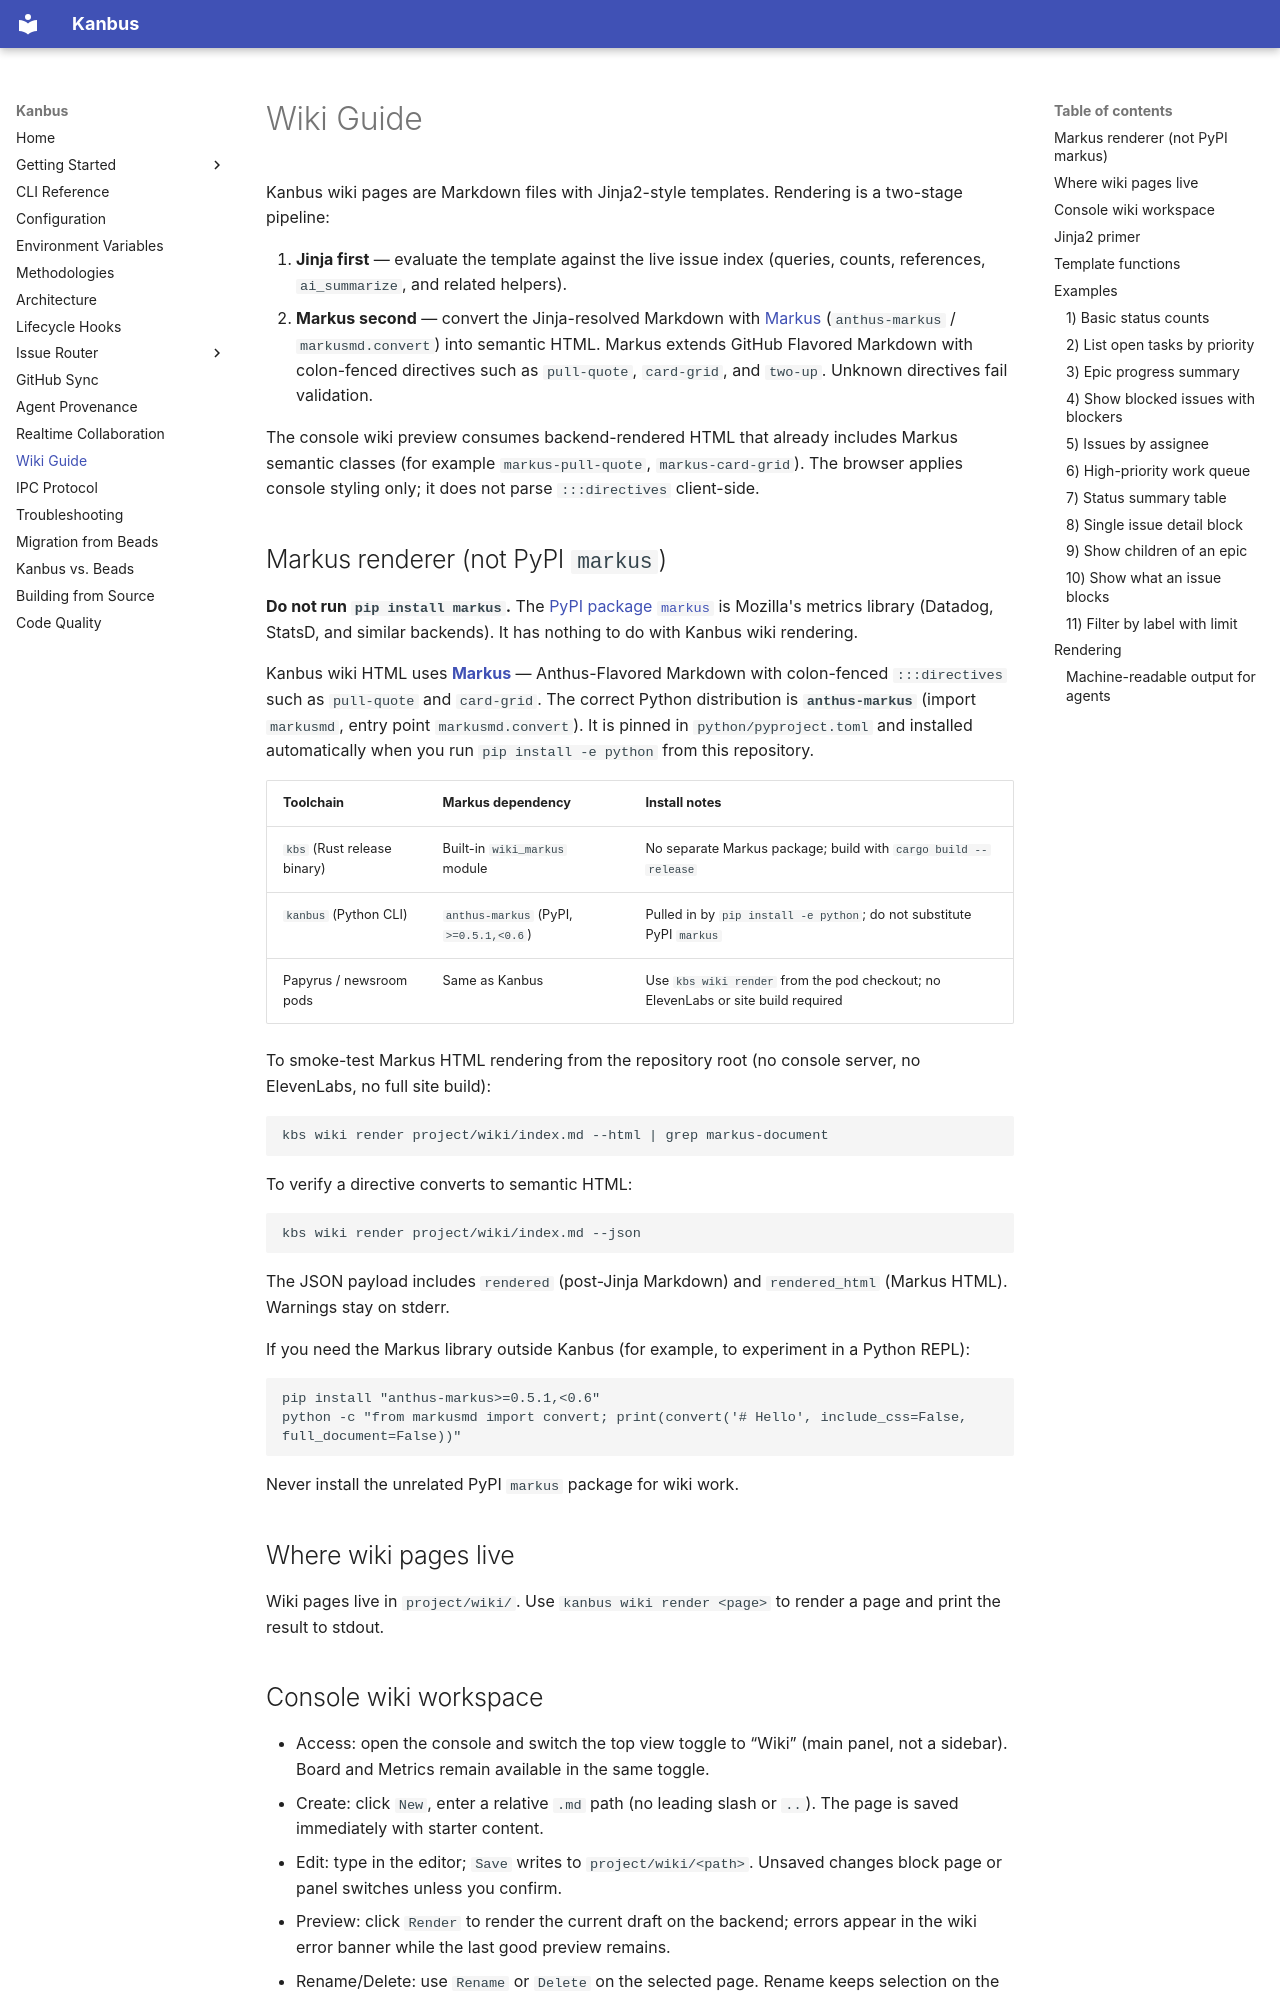

repository: AnthusAI/Kanbus · page: WIKI_GUIDE/index.html · generator: mkdocs

# Wiki Guide

Kanbus wiki pages are Markdown files with Jinja2-style templates. Rendering is a two-stage pipeline:

1. **Jinja first** — evaluate the template against the live issue index (queries, counts, references, `ai_summarize`, and related helpers).
2. **Markus second** — convert the Jinja-resolved Markdown with [Markus](https://anthusai.github.io/Markus) (`anthus-markus` / `markusmd.convert`) into semantic HTML. Markus extends GitHub Flavored Markdown with colon-fenced directives such as `pull-quote`, `card-grid`, and `two-up`. Unknown directives fail validation.

The console wiki preview consumes backend-rendered HTML that already includes Markus semantic classes (for example `markus-pull-quote`, `markus-card-grid`). The browser applies console styling only; it does not parse `:::directives` client-side.
